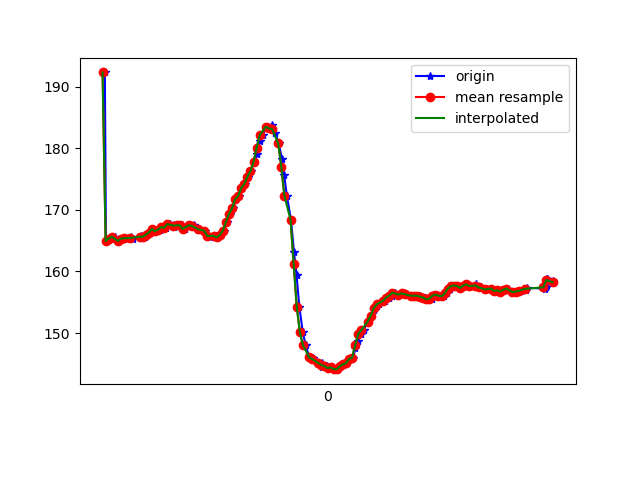

The data file committed next to this chart (first rows):
1617848553235, 544196855095760, 192.28516, -294.14062, -74.51172
1617848553242, 544196874141054, 164.9, -239, -62.4
1617848553262, 544196893216869, 165.3, -238.5, -62.01
1617848553279, 544196912292684, 165.3, -238.7, -63.09
1617848553298, 544196931368499, 165.6, -239.3, -63.38
1617848553325, 544196950444314, 164.9, -239.7, -63.77
1617848553340, 544196969703256, 165.3, -239.3, -62.3
1617848553362, 544196989236891, 165.4, -239.8, -63.09
1617848553378, 544197007824365, 165.3, -239.1, -63.38
1617848553406, 544197027449563, 165.5, -239.5, -63.38
1617848553418, 544197046433814, 165.3, -239.5, -63.57
1617848553468, 544197087057670, 165.8, -239.4, -63.18
1617848553471, 544197104363249, 165.4, -240, -64.16
1617848553497, 544197123622192, 165.6, -239.2, -62.7
1617848553509, 544197142759049, 165.9, -239.6, -63.57
1617848553529, 544197161834864, 166.3, -239.3, -63.57
1617848553548, 544197180819115, 166.9, -239.1, -63.38
1617848553567, 544197199833888, 166.5, -239, -63.48
1617848553593, 544197218818139, 166.8, -238.6, -63.77
1617848553616, 544197237985518, 167.2, -239.8, -63.87
1617848553634, 544197257305503, 167.1, -239.6, -64.16
1617848553658, 544197276472882, 167.7, -239.5, -64.45
1617848553683, 544197295975995, 167.3, -238.9, -63.87
1617848553686, 544197315112852, 167.6, -239.2, -63.77
1617848553711, 544197334097103, 167.5, -239.4, -64.06
1617848553733, 544197353783344, 167.5, -239.2, -64.06
1617848553753, 544197373011766, 166.9, -239, -63.18
1617848553784, 544197391965496, 167.6, -239.1, -64.45
1617848553788, 544197411132874, 167.4, -239.6, -63.57
1617848553813, 544197430330774, 167.6, -239.4, -62.89
1617848553818, 544197449528675, 167.2, -239.6, -63.48
1617848553847, 544197468635011, 166.9, -239.6, -63.87
1617848553857, 544197487680304, 166.8, -239.9, -63.48
1617848553886, 544197506908726, 166.6, -240, -64.45
1617848553900, 544197526259233, 165.9, -240.3, -64.06
1617848553918, 544197545396090, 165.5, -240.1, -64.26
1617848553954, 544197564563469, 165.8, -239.9, -64.26
1617848553956, 544197583700326, 165.7, -240, -64.45
1617848553972, 544197603020312, 165.5, -239.2, -62.7
1617848553989, 544197622004563, 165.9, -238.6, -62.11
1617848554008, 544197641141420, 166.6, -237.1, -61.13
1617848554027, 544197660308799, 168, -235.2, -58.69
1617848554047, 544197679476178, 169.3, -231.1, -54.88
1617848554066, 544197698674078, 170.2, -227.6, -48.83
1617848554085, 544197717902500, 171.7, -224.6, -42.29
1617848554104, 544197737100400, 172.3, -223.3, -32.62
1617848554124, 544197756328821, 173.5, -223.2, -22.17
1617848554143, 544197775496200, 174.2, -225.7, -12.01
1617848554162, 544197794724621, 175.4, -231, -1.562
1617848554181, 544197813800436, 176.3, -238, 5.664
1617848554202, 544197833395113, 177.7, -244.7, 12.4
1617848554225, 544197852562492, 179, -249.7, 15.04
1617848554239, 544197871729871, 181.2, -251.8, 16.02
1617848554258, 544197890897250, 182.1, -252.1, 15.43
1617848554286, 544197910186714, 183.5, -251.5, 15.53
1617848554307, 544197929293050, 183.2, -251.7, 15.33
1617848554320, 544197948063652, 183.7, -251.6, 15.43
1617848554339, 544197967231031, 182.5, -252.6, 15.53
1617848554363, 544197986428931, 180.8, -252.5, 16.21
1617848554384, 544198005504746, 178.3, -252.5, 16.21
1617848554399, 544198024641603, 175.6, -250.9, 15.33
... 90 more rows
